Run: headless pygame with SDL's dummy video driver; simulated clock (each Clock.tick advances the game by its frame time, no real sleeping); random seed 0; keys injected as events and as key.get_pressed() state; no mouse input.
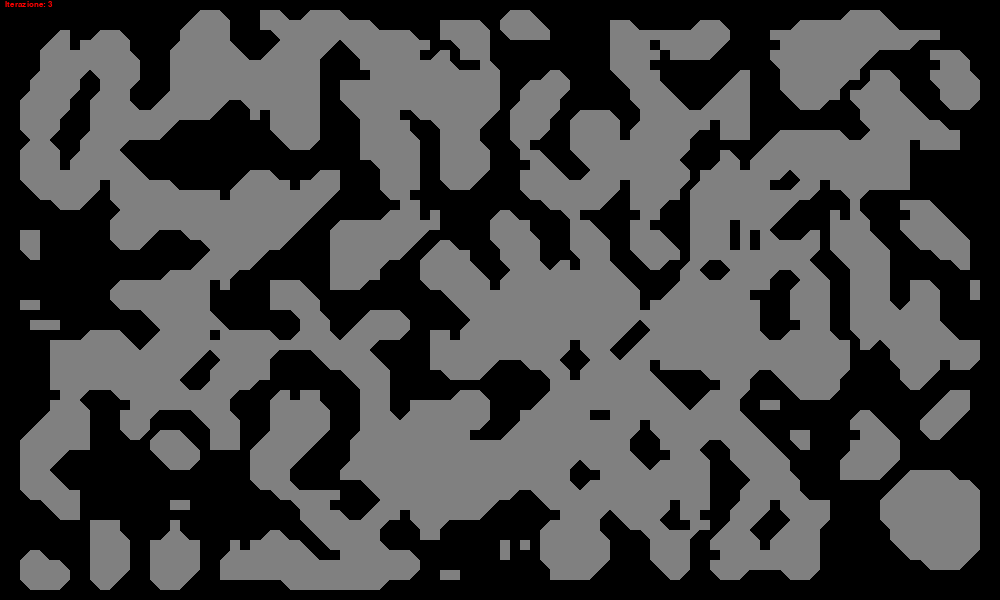
Frame 1 of 4 · flips 1–60 · no input
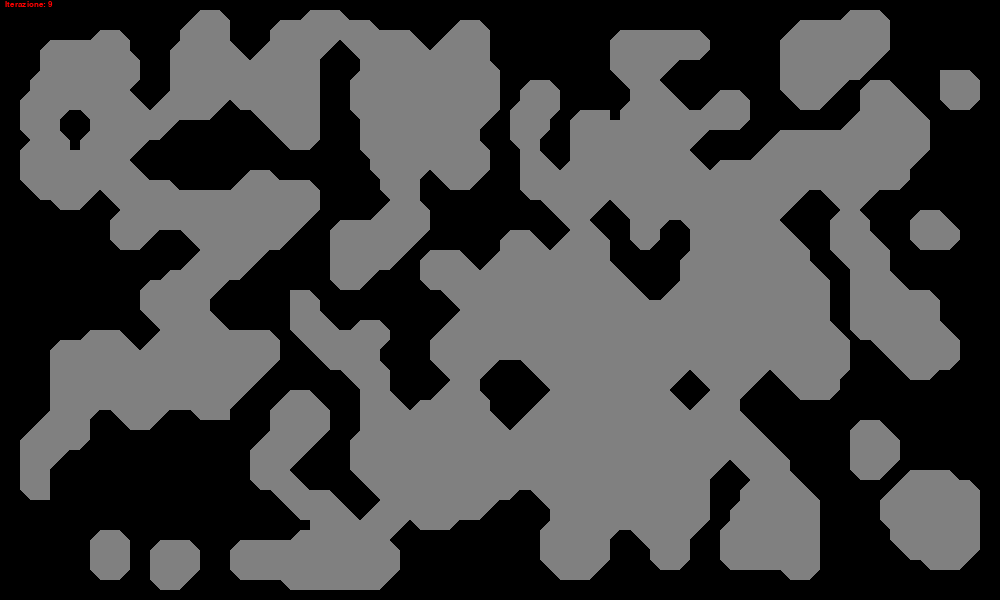
Frame 2 of 4 · flips 61–180 · tapped SPACE, RETURN · held RIGHT (→), D
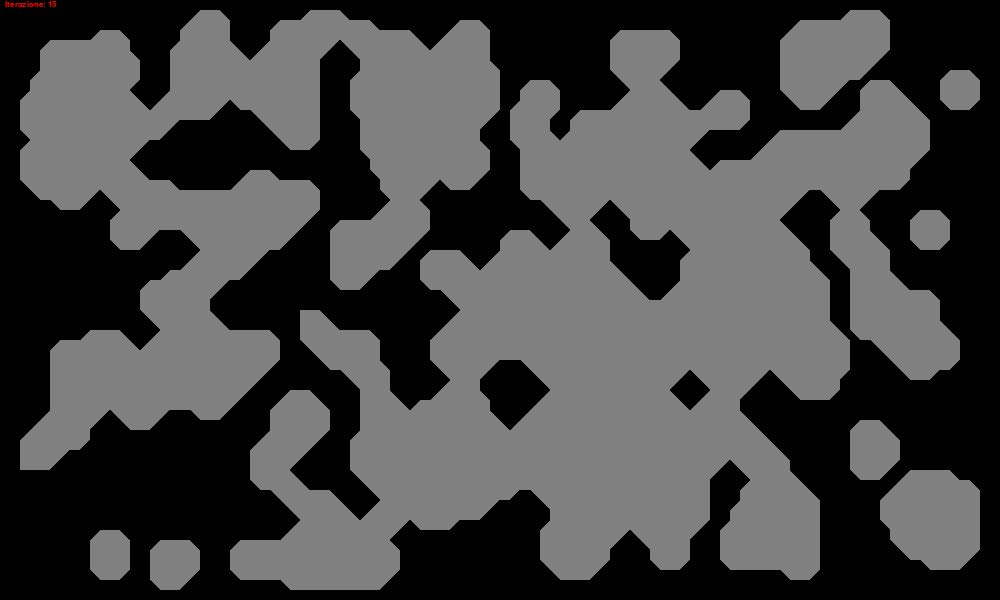
Frame 3 of 4 · flips 181–300 · held DOWN (↓), S
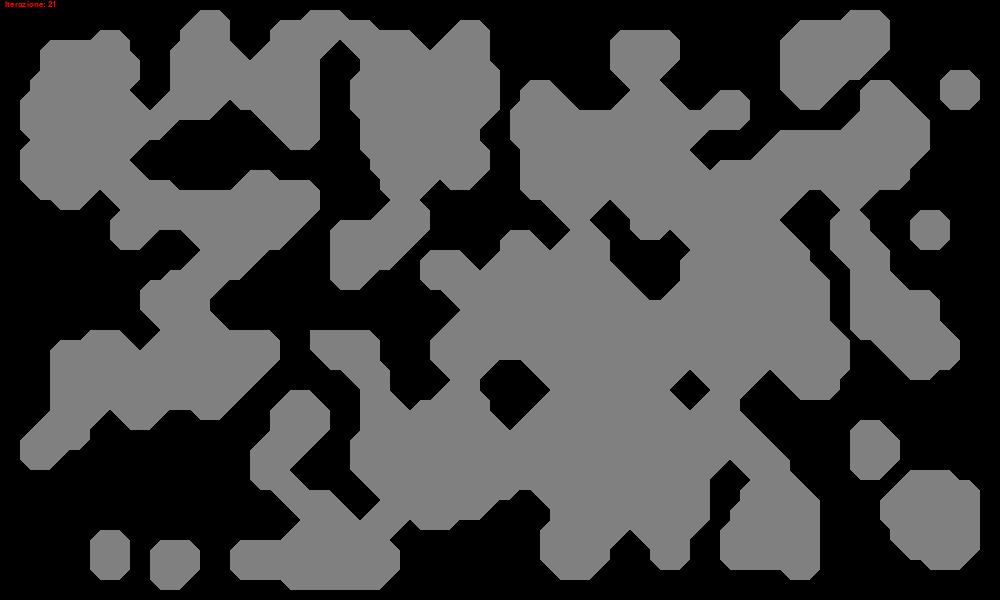
Frame 4 of 4 · flips 301–420 · held LEFT (←), A, UP (↑), W

The pygame program that drew these frames:

import pygame
from pygame import gfxdraw as gfx
from random import randint
pygame.init()
pygame.font.init()

# dimensioni
lung = 1000
alt = 600
ris = 10
l = int(lung / ris)
a = int(alt / ris)
lung = l * ris
alt = a * ris

# font
font = pygame.font.SysFont("Calibri", ris + 3)

# variabili di ciclo & pygame
clock = pygame.time.Clock()
screen = pygame.display.set_mode((lung, alt))
done = False
still_iterating = True

# variabili incremento
timer = 0
contatore = 0

# colori
Nero = (0, 0, 0)
Rosso = (255, 0, 0)

# variabili sopravvivenza
starve = 11
birth = 5
lonely = 3
percent = 48 # su 100
plus = 6

# variabili velocità e iterazioni
iterazioni = 0
tick = 60

# iniziallizzazione array & matrici
riga = []
matrice = []
matricecheck = []

# creazione random matrice di base
for i in range(l):
    riga = []
    for j in range(a):
        if i == 0 or i == l - 1 or j == 0 or j == a - 1:
            riga.append(1)
        else:
            random = randint(0, 99)
            if random < percent:
                riga.append(1)
            else:
                riga.append(0)
    matrice.append(riga)


def drawrect(spigolo, lunghezza, altezza, color):
    pygame.draw.rect(screen, color, pygame.Rect(spigolo[0], spigolo[1], lunghezza, altezza))


# 1= |/
# 2= \|
# 3= /|
# 4= |\
# 5= ||

def drawtriangle(x, y, type):
    v1 = (x * ris, y * ris)
    v2 = (x * ris + ris - 1, y * ris)
    v3 = (x * ris + ris - 1, y * ris + ris - 1)
    v4 = (x * ris, y * ris + ris - 1)

    if type == 1:
        gfx.filled_polygon(screen, (v1, v2, v4), Nero)
    elif type == 2:
        gfx.filled_polygon(screen, (v1, v2, v3), Nero)
    elif type == 3:
        gfx.filled_polygon(screen, (v2, v3, v4), Nero)
    elif type == 4:
        gfx.filled_polygon(screen, (v1, v3, v4), Nero)


def smooth(mat, x, y):
    if (mat[x][y + 1] == 0 and mat[x][y - 1] == 1) and (mat[x + 1][y] == 0 and mat[x - 1][y] == 1):
        drawtriangle(x, y, 1)

    elif (mat[x][y + 1] == 0 and mat[x][y - 1] == 1) and (mat[x + 1][y] == 1 and mat[x - 1][y] == 0):
        drawtriangle(x, y, 2)

    elif (mat[x][y + 1] == 1 and mat[x][y - 1] == 0) and (mat[x + 1][y] == 1 and mat[x - 1][y] == 0):
        drawtriangle(x, y, 3)

    elif (mat[x][y + 1] == 1 and mat[x][y - 1] == 0) and (mat[x + 1][y] == 0 and mat[x - 1][y] == 1):
        drawtriangle(x, y, 4)

    elif mat[x][y] == 1:
        drawrect((x * ris, y * ris), ris, ris, Nero)


def contovicini(mat, x, y):
    contatore = 0
    for n in [-1, 0, 1]:
        for m in [-1, 0, 1]:
            if mat[x + n][y + m] == 1:
                contatore += 1
    if mat[x][y] == 1:
        contatore -= 1

    return contatore


def contoviciniplus(mat, x, y):
    contatore = 0
    if (x in [0, 1, l - 1, l -2]) or (y in [0, 1, a - 1, a -2]):
        contatore = 25
    else:
        for n in [-2, -1, 0, 1, 2]:
            for m in [-2, -1, 0, 1, 2]:
                if mat[x + n][y + m] == 1:
                    contatore += 1
        if mat[x][y] == 1:
            contatore -= 1

    return contatore


def iterazione(matIn):
    matricetemp = []
    for i in range(l):
        riga = []
        for j in range(a):
            if i == 0 or i == l - 1 or j == 0 or j == a - 1:
                riga.append(1)
            else:
                if contoviciniplus(matIn, i, j) <= plus:
                    riga.append(0)
                elif contovicini(matIn, i, j) >= starve:
                    riga.append(0)
                elif contovicini(matIn, i, j) >= birth:
                    riga.append(1)
                elif contovicini(matIn, i, j) <= lonely:
                    riga.append(0)
                elif matIn[i][j] == 1:
                    riga.append(1)
                else:
                    riga.append(0)
        matricetemp.append(riga)
    matIn = matricetemp
    return matIn


while not done:
    for event in pygame.event.get():
        if event.type == pygame.QUIT:
            done = True

    screen.fill((128, 128, 128))

    for i in range(l):
        for j in range(a):
            if i == 0 or i == l - 1 or j == 0 or j == a - 1:
                drawrect((i * ris, j * ris), ris, ris, Nero)

    for i in range(l - 2):
        for j in range(a - 2):
            if matrice[i + 1][j + 1] == 1:
                smooth(matrice, i + 1, j + 1)

    timer += 1
    if timer >= int(tick / 3) and still_iterating:
        matricecheck = matrice.copy()
        matrice = iterazione(matrice)
        if matrice == matricecheck:
            still_iterating = False
        else:
            iterazioni += 1
            timer = 0

    if still_iterating:
        screen.blit(font.render("Iterazione: " + str(iterazioni), True, (255, 0, 0)), (5, 0))
    else:
        screen.blit(font.render("Done in: " + str(iterazioni) + " iterations", True, (0, 255, 0)), (5, 0))

    pygame.display.flip()
    clock.tick(tick)
